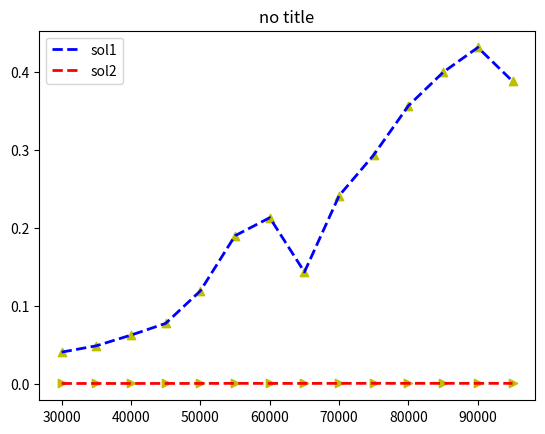

This figure's Python source:
from typing import *
import time
import matplotlib.pyplot as plt


class Solution:
    def integerBreak(self, n: int) -> int:
        dp = [0] * (n + 1)
        for i in range(2, n + 1):
            for j in range(i):
                dp[i] = max(dp[i], j * (i - j), j * dp[i - j])
        return dp[n]


class Solution1:
    def integerBreak(self, n: int) -> int:
        if n < 4:
            return n - 1
        dp = [0] * (n + 1)
        dp[2] = 1
        for i in range(3, n + 1):
            dp[i] = max(2 * (i - 2), 2 * dp[i - 2], 3 * (i - 3), 3 * dp[i - 3])
        return dp[n]


class Solution2:
    def integerBreak(self, n: int) -> int:
        if n < 4:
            return n - 1
        quotient, remainder = n // 3, n % 3
        if remainder == 0:
            return 3 ** quotient
        elif remainder == 1:
            return 3 ** (quotient - 1) * 4
        else:
            return 3 ** quotient * 2


if __name__ == '__main__':
    sol = Solution()
    sol1 = Solution1()
    sol2 = Solution2()
    xs = list(range(30000, 100000, 5000))
    times1, times2, times3 = [], [], []
    for num in xs:
        time1 = time.time()
        sol1.integerBreak(num)
        time2 = time.time()
        print(time2 - time1)
        times2.append(time2 - time1)
        time1 = time.time()
        sol2.integerBreak(num)
        time2 = time.time()
        print(time2 - time1)
        times3.append(time2 - time1)
    # plt.plot(xs, times1, color='g', label='sol', lw=2, ls='-')
    # plt.scatter(xs, times1, color='m', marker='<')
    plt.plot(xs, times2, color='b', label='sol1', lw=2, ls='--')
    plt.scatter(xs, times2, color='y', marker='^')
    plt.plot(xs, times3, color='r', label='sol2', lw=2, ls='--')
    plt.scatter(xs, times3, color='y', marker='>')
    plt.legend()
    plt.title('no title')
    plt.show()
